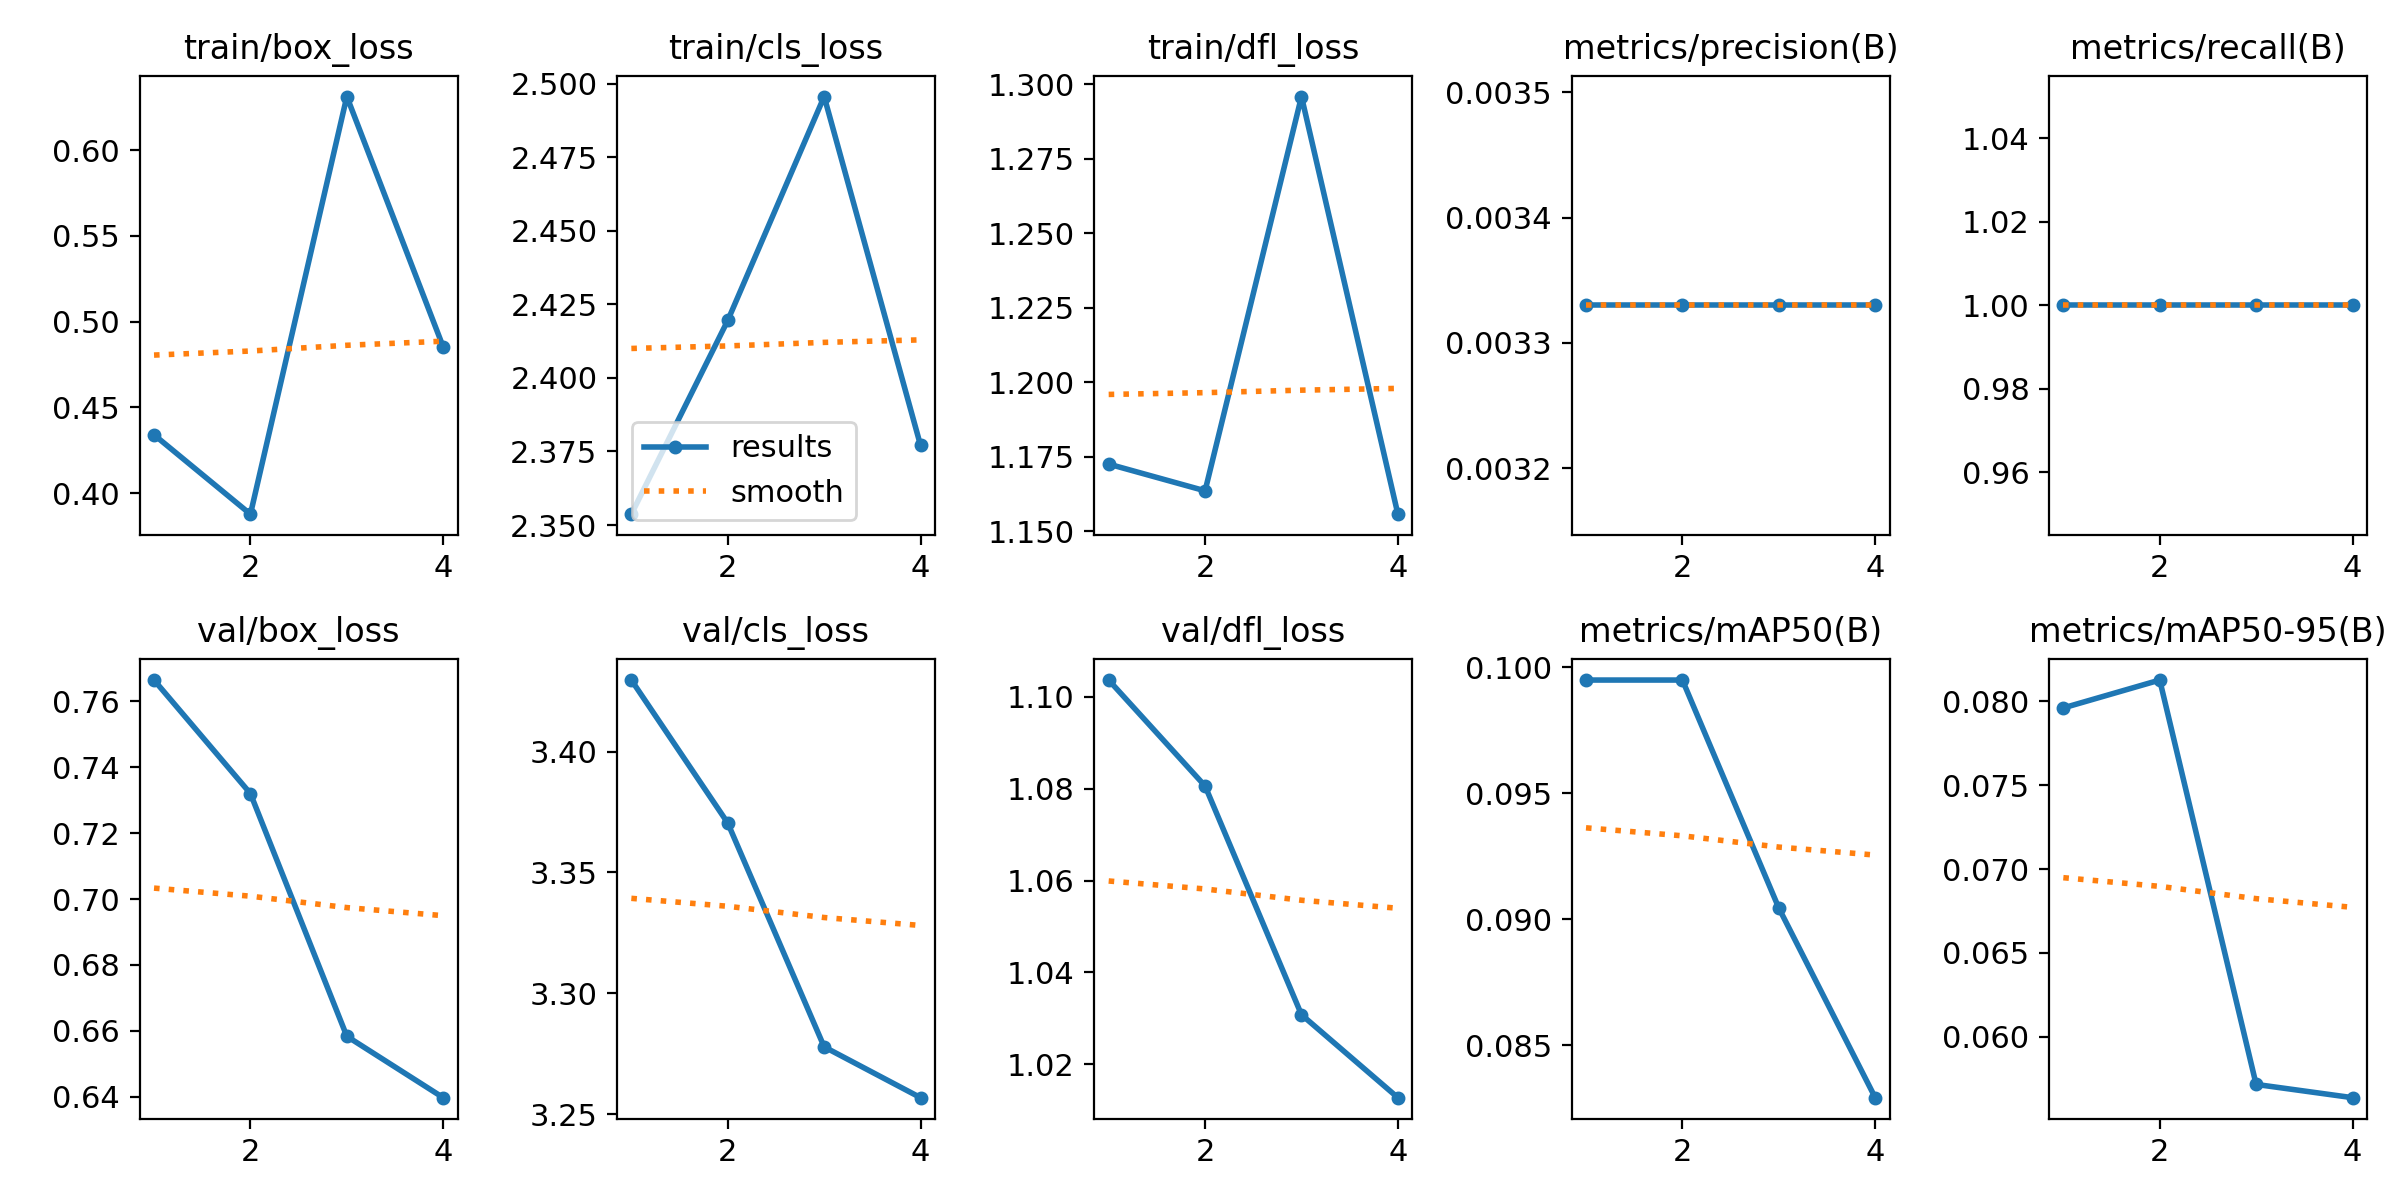

Data behind this chart, as committed beside it:
epoch, time, train/box_loss, train/cls_loss, train/dfl_loss, metrics/precision(B), metrics/recall(B), metrics/mAP50(B), metrics/mAP50-95(B), val/box_loss, val/cls_loss, val/dfl_loss, lr/pg0, lr/pg1, lr/pg2
1, 10.94, 0.434, 2.354, 1.173, 0.00333, 1, 0.0995, 0.0796, 0.7664, 3.43, 1.104, 0, 0, 0
2, 22.23, 0.3878, 2.42, 1.164, 0.00333, 1, 0.0995, 0.08126, 0.732, 3.37, 1.081, 1.505e-05, 1.505e-05, 1.505e-05
3, 33.38, 0.6313, 2.496, 1.296, 0.00333, 1, 0.09045, 0.05717, 0.6583, 3.278, 1.031, 2.02e-05, 2.02e-05, 2.02e-05
4, 44.43, 0.4852, 2.377, 1.156, 0.00333, 1, 0.08292, 0.05638, 0.6397, 3.257, 1.013, 1.545e-05, 1.545e-05, 1.545e-05
